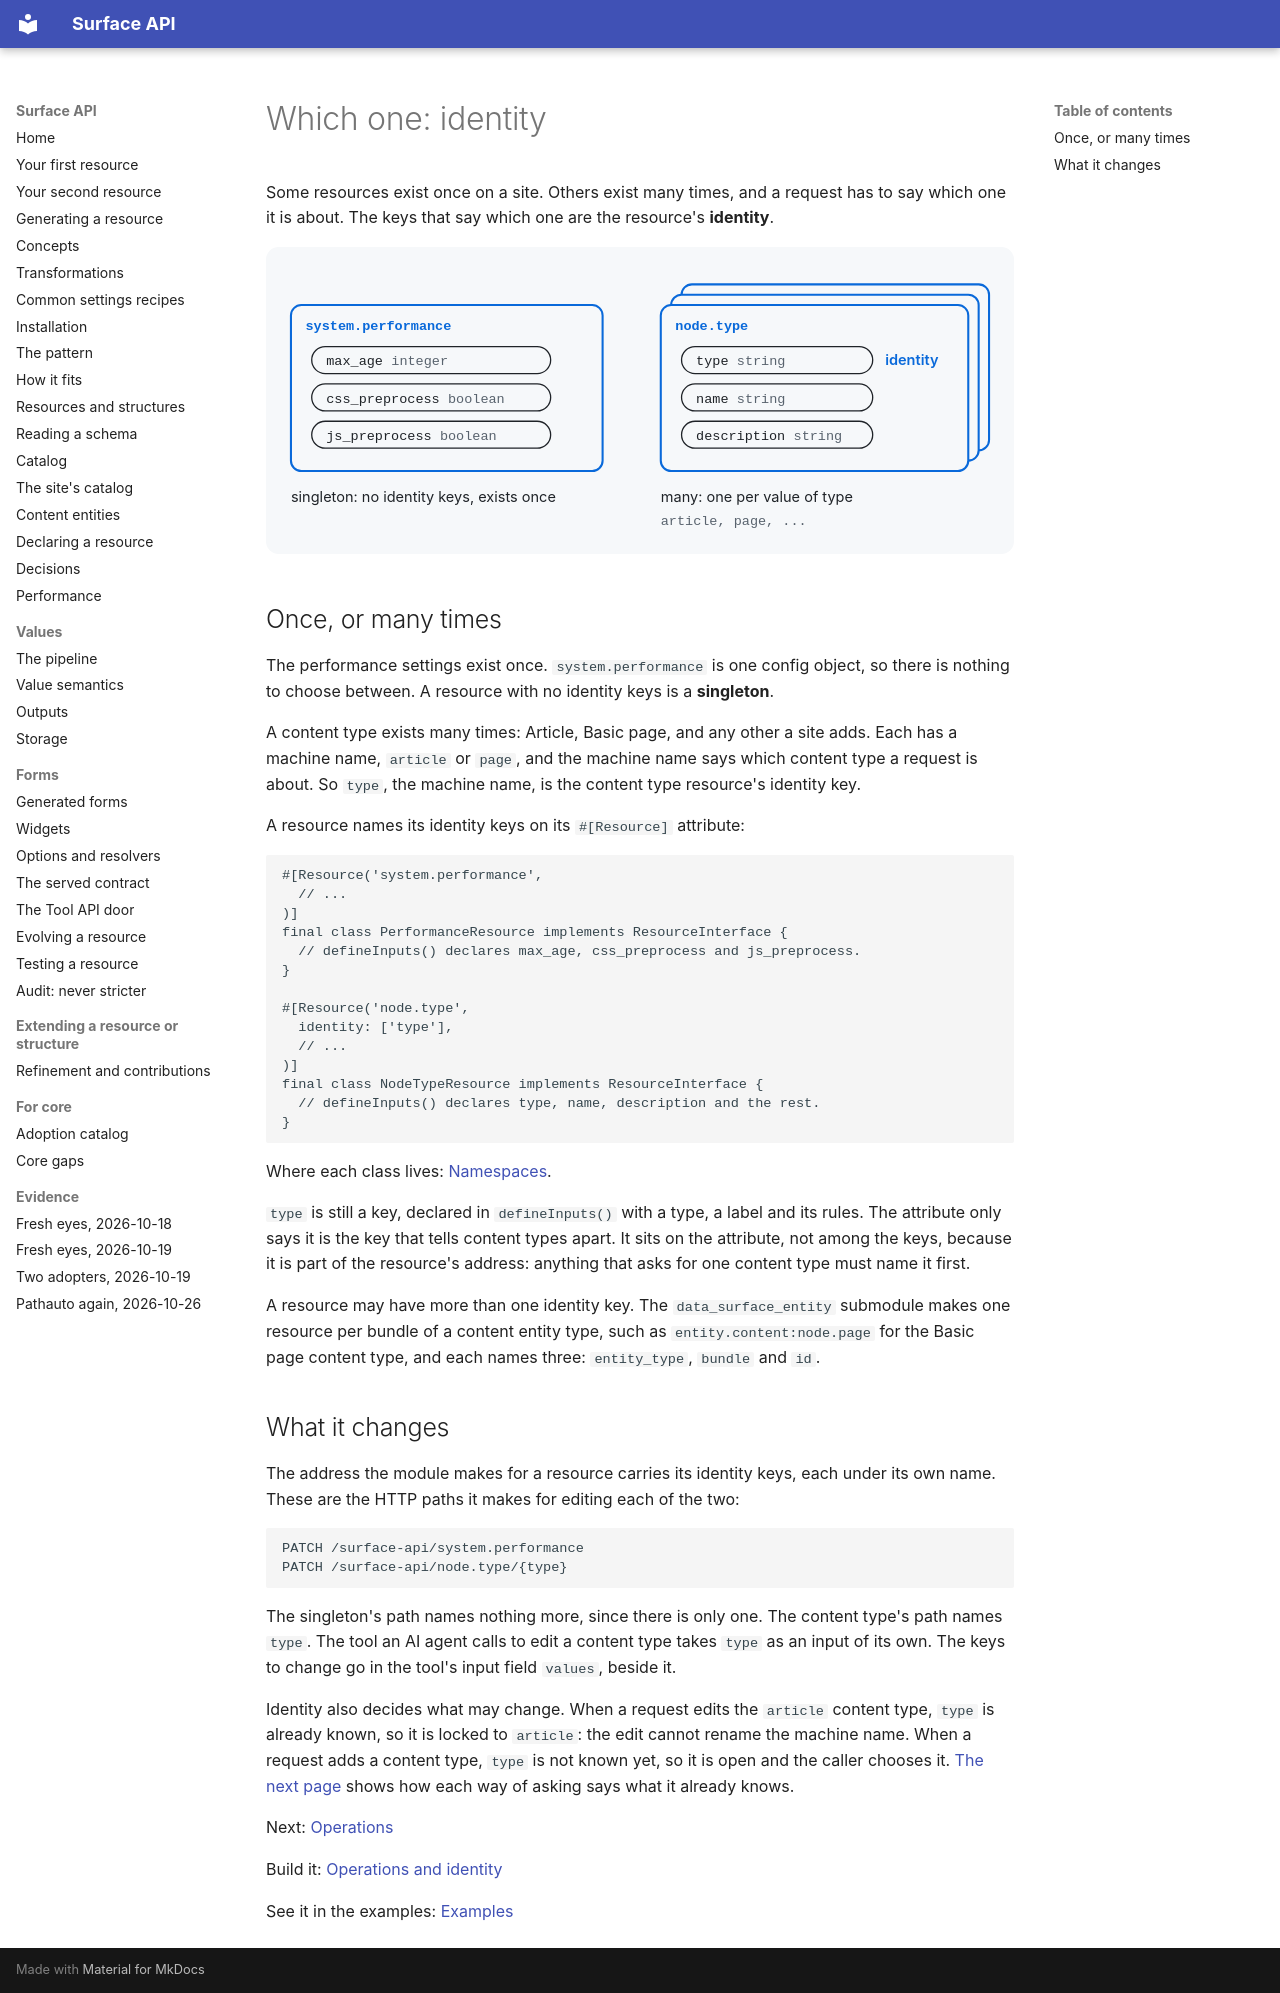

repository: mlander/data_surface · page: introduction/06-identity/index.html · generator: mkdocs

# Which one: identity

Some resources exist once on a site. Others exist many times, and a
request has to say which one it is about. The keys that say which one
are the resource's **identity**.

![Two resources side by side: system.performance, one box, marked as a singleton that exists once; node.type, a stack of boxes, one per content type, each told apart by its identity key type](images/06-identity.svg)

## Once, or many times

The performance settings exist once. `system.performance` is one
config object, so there is nothing to choose between. A resource with
no identity keys is a **singleton**.

A content type exists many times: Article, Basic page, and any other a
site adds. Each has a machine name, `article` or `page`, and the
machine name says which content type a request is about. So `type`, the
machine name, is the content type resource's identity key.

A resource names its identity keys on its `#[Resource]` attribute:

```php
#[Resource('system.performance',
  // ...
)]
final class PerformanceResource implements ResourceInterface {
  // defineInputs() declares max_age, css_preprocess and js_preprocess.
}

#[Resource('node.type',
  identity: ['type'],
  // ...
)]
final class NodeTypeResource implements ResourceInterface {
  // defineInputs() declares type, name, description and the rest.
}
```

Where each class lives: [Namespaces](../concepts.md#namespaces).

`type` is still a key, declared in `defineInputs()` with a type, a label
and its rules. The attribute only says it is the key that tells content
types apart. It sits on the attribute, not among the keys, because it is
part of the resource's address: anything that asks for one content type
must name it first.

A resource may have more than one identity key. The
`data_surface_entity` submodule makes one resource per bundle of a
content entity type, such as `entity.content:node.page` for the Basic
page content type, and each names three: `entity_type`, `bundle` and
`id`.

## What it changes

The address the module makes for a resource carries its identity keys,
each under its own name. These are the HTTP paths it makes for editing
each of the two:

```text
PATCH /surface-api/system.performance
PATCH /surface-api/node.type/{type}
```

The singleton's path names nothing more, since there is only one. The
content type's path names `type`. The tool an AI agent calls to edit a
content type takes `type` as an input of its own. The keys to change go
in the tool's input field `values`, beside it.

Identity also decides what may change. When a request edits the
`article` content type, `type` is already known, so it is locked to
`article`: the edit cannot rename the machine name. When a request adds
a content type, `type` is not known yet, so it is open and the caller
chooses it. [The next page](07-operations.md) shows how each way of
asking says what it already knows.

Next: [Operations](07-operations.md)

Build it: [Operations and identity](../declaring-a-resource.md#operations-and-identity)

See it in the examples: [Examples](../examples/index.md)
